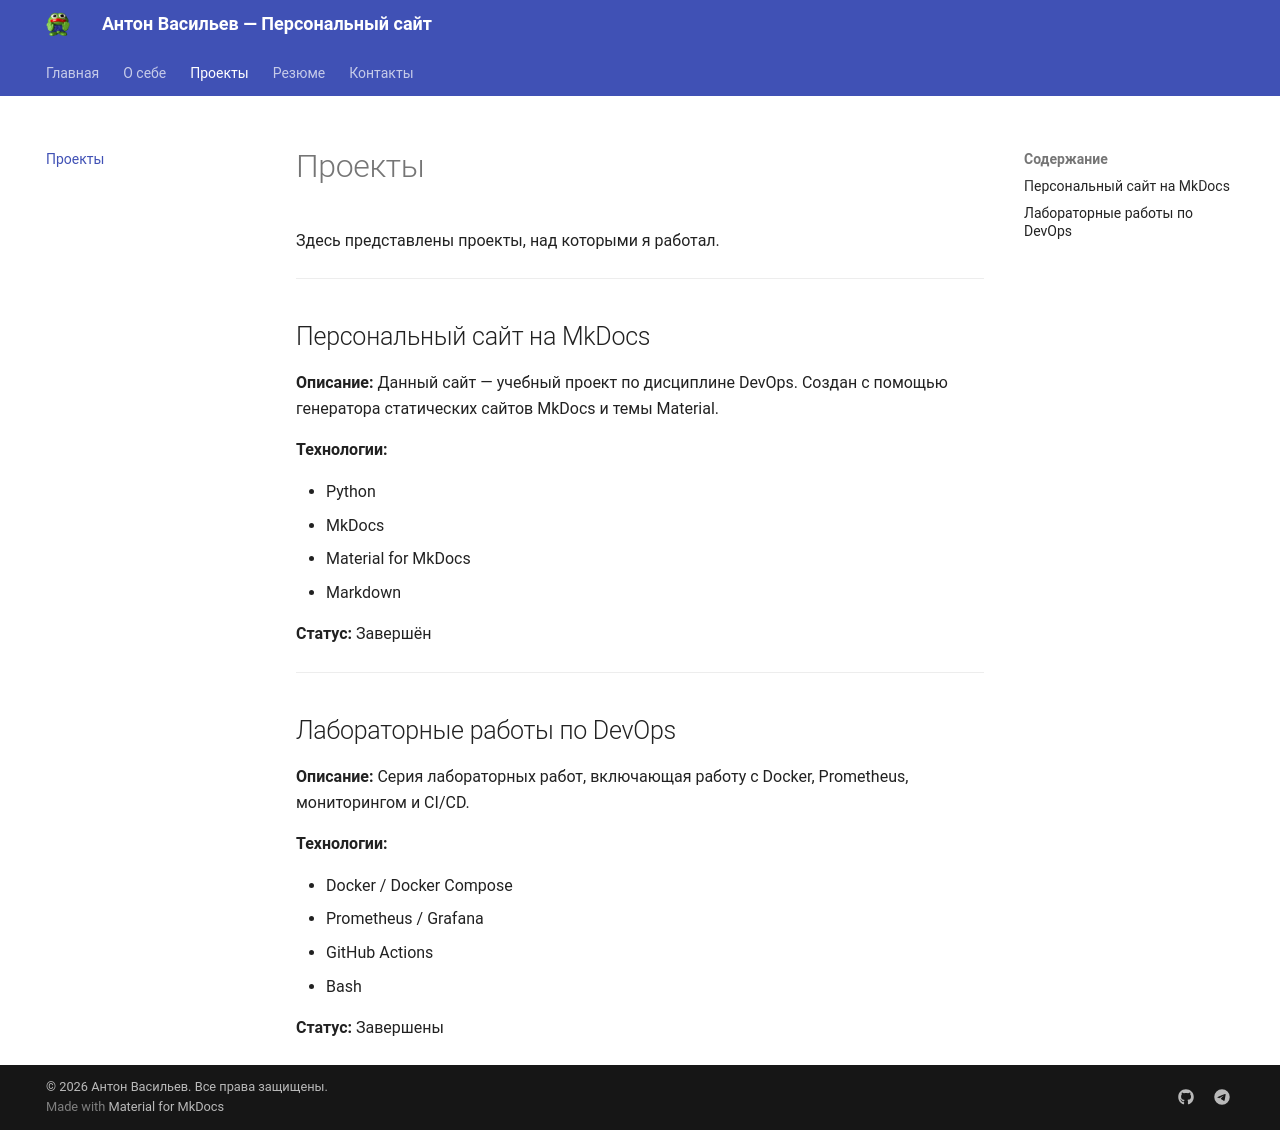

repository: DecayDecay/my-personal-site · page: projects/index.html · generator: mkdocs

# Проекты

Здесь представлены проекты, над которыми я работал.

---

## Персональный сайт на MkDocs

**Описание:** Данный сайт — учебный проект по дисциплине DevOps. Создан с помощью генератора статических сайтов MkDocs и темы Material.

**Технологии:**

- Python
- MkDocs
- Material for MkDocs
- Markdown

**Статус:** Завершён

---

## Лабораторные работы по DevOps

**Описание:** Серия лабораторных работ, включающая работу с Docker, Prometheus, мониторингом и CI/CD.

**Технологии:**

- Docker / Docker Compose
- Prometheus / Grafana
- GitHub Actions
- Bash

**Статус:** Завершены
